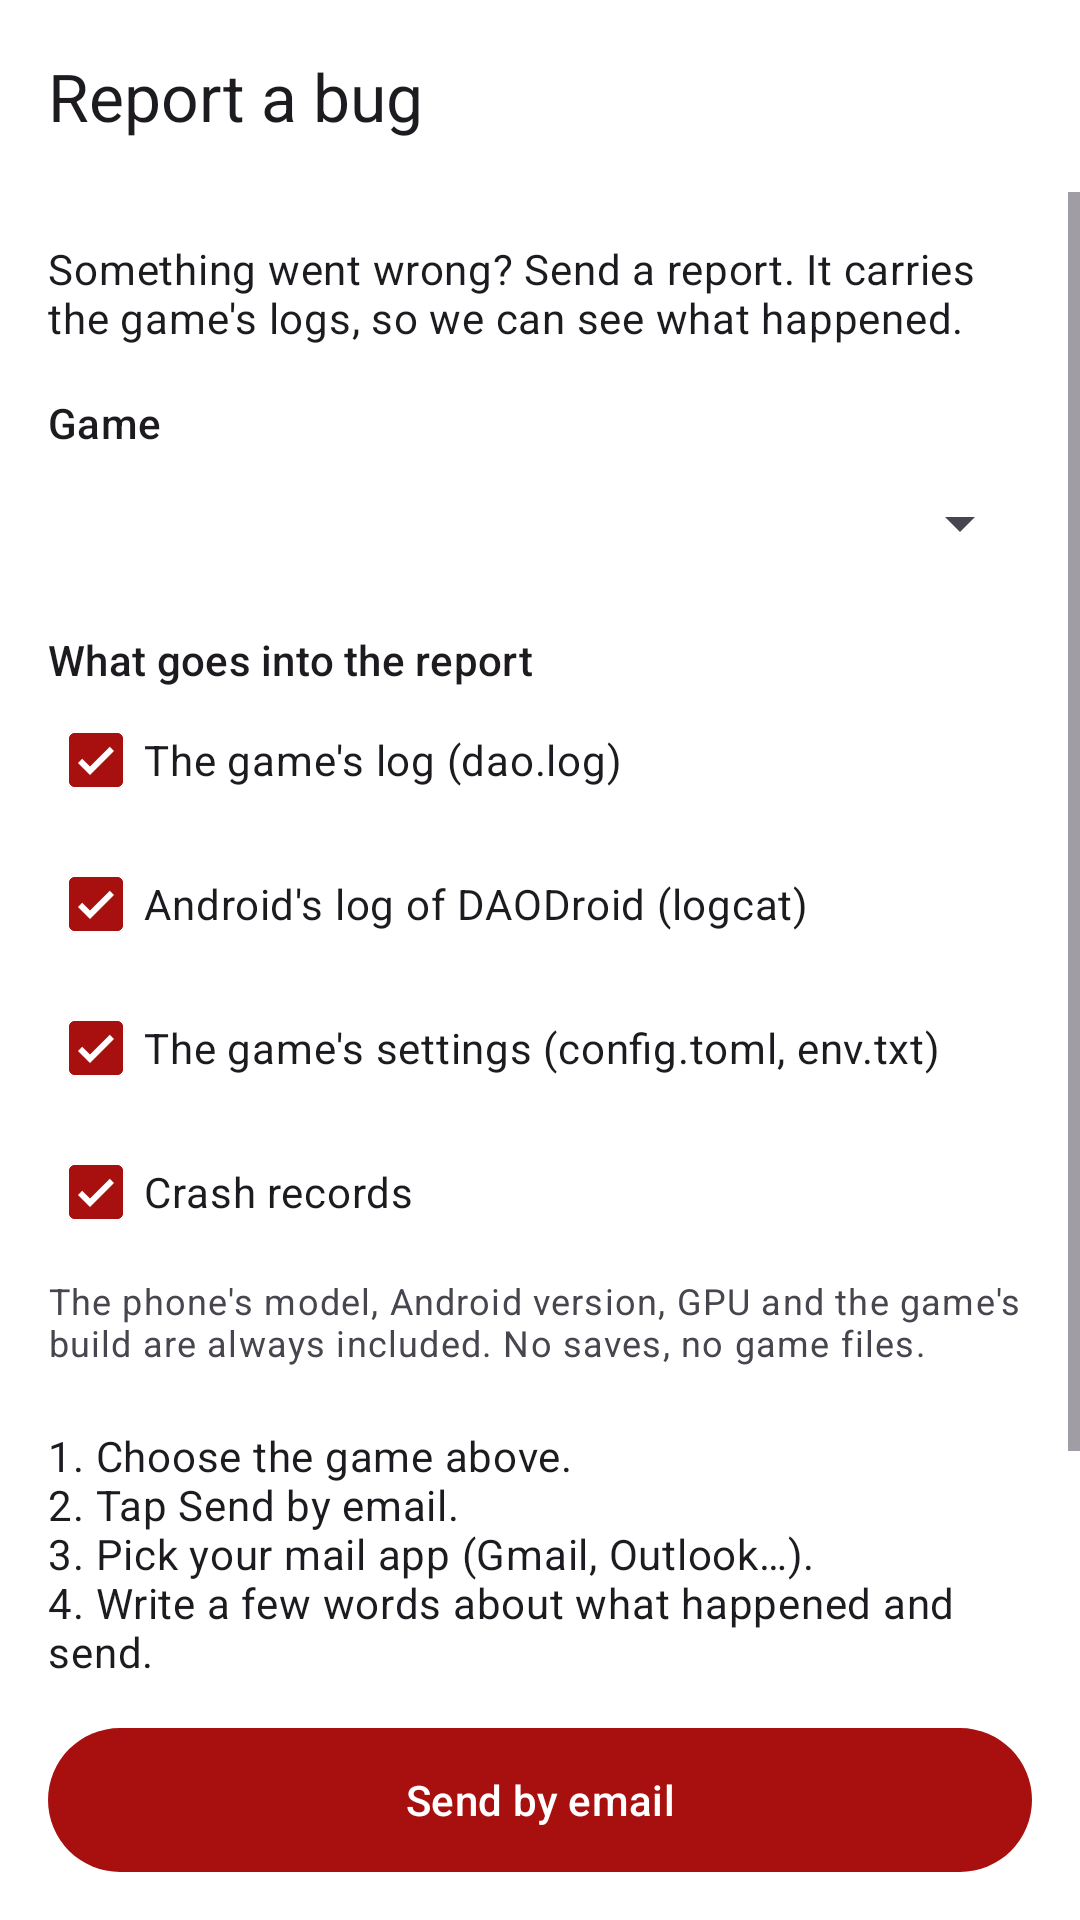

Layout XML and referenced resources for this Android screen:
<!-- AndroidManifest.xml: activity theme LauncherTheme -->
<!-- res/layout/activity_bug_report.xml -->
<?xml version="1.0" encoding="utf-8"?>
<LinearLayout xmlns:android="http://schemas.android.com/apk/res/android"
    xmlns:app="http://schemas.android.com/apk/res-auto"
    android:layout_width="match_parent"
    android:layout_height="match_parent"
    android:fitsSystemWindows="true"
    android:orientation="vertical">

    <com.google.android.material.appbar.MaterialToolbar
        android:id="@+id/toolbar"
        android:layout_width="match_parent"
        android:layout_height="?attr/actionBarSize"
        app:title="@string/bug_report_title" />

    <ScrollView
        android:layout_width="match_parent"
        android:layout_height="match_parent">

        <LinearLayout
            android:layout_width="match_parent"
            android:layout_height="wrap_content"
            android:orientation="vertical"
            android:padding="16dp">

            <TextView
                android:layout_width="match_parent"
                android:layout_height="wrap_content"
                android:text="@string/bug_report_intro"
                android:textAppearance="?attr/textAppearanceBodyMedium" />

            <TextView
                android:layout_width="match_parent"
                android:layout_height="wrap_content"
                android:layout_marginTop="16dp"
                android:text="@string/bug_report_game"
                android:textAppearance="?attr/textAppearanceTitleSmall" />

            <Spinner
                android:id="@+id/instance"
                android:layout_width="match_parent"
                android:layout_height="48dp" />

            <TextView
                android:layout_width="match_parent"
                android:layout_height="wrap_content"
                android:layout_marginTop="12dp"
                android:text="@string/bug_report_what"
                android:textAppearance="?attr/textAppearanceTitleSmall" />

            <com.google.android.material.checkbox.MaterialCheckBox
                android:id="@+id/inc_log"
                android:layout_width="match_parent"
                android:layout_height="wrap_content"
                android:checked="true"
                android:text="@string/bug_report_inc_log" />

            <com.google.android.material.checkbox.MaterialCheckBox
                android:id="@+id/inc_logcat"
                android:layout_width="match_parent"
                android:layout_height="wrap_content"
                android:checked="true"
                android:text="@string/bug_report_inc_logcat" />

            <com.google.android.material.checkbox.MaterialCheckBox
                android:id="@+id/inc_config"
                android:layout_width="match_parent"
                android:layout_height="wrap_content"
                android:checked="true"
                android:text="@string/bug_report_inc_config" />

            <com.google.android.material.checkbox.MaterialCheckBox
                android:id="@+id/inc_crash"
                android:layout_width="match_parent"
                android:layout_height="wrap_content"
                android:checked="true"
                android:text="@string/bug_report_inc_crash" />

            <TextView
                android:layout_width="match_parent"
                android:layout_height="wrap_content"
                android:layout_marginTop="4dp"
                android:text="@string/bug_report_always"
                android:textAppearance="?attr/textAppearanceBodySmall" />

            <TextView
                android:layout_width="match_parent"
                android:layout_height="wrap_content"
                android:layout_marginTop="20dp"
                android:text="@string/bug_report_steps"
                android:textAppearance="?attr/textAppearanceBodyMedium" />

            <com.google.android.material.button.MaterialButton
                android:id="@+id/email"
                android:layout_width="match_parent"
                android:layout_height="56dp"
                android:layout_marginTop="12dp"
                android:text="@string/bug_report_send_email" />

            <TextView
                android:layout_width="match_parent"
                android:layout_height="wrap_content"
                android:layout_marginTop="24dp"
                android:text="@string/bug_report_no_email_title"
                android:textAppearance="?attr/textAppearanceTitleSmall" />

            <TextView
                android:layout_width="match_parent"
                android:layout_height="wrap_content"
                android:layout_marginTop="4dp"
                android:text="@string/bug_report_no_email_text"
                android:textAppearance="?attr/textAppearanceBodyMedium" />

            <LinearLayout
                android:layout_width="match_parent"
                android:layout_height="wrap_content"
                android:layout_marginTop="8dp"
                android:gravity="center_vertical"
                android:orientation="horizontal">

                <TextView
                    android:id="@+id/address"
                    android:layout_width="0dp"
                    android:layout_height="wrap_content"
                    android:layout_weight="1"
                    android:text="@string/bug_report_email"
                    android:textAppearance="?attr/textAppearanceTitleMedium"
                    android:textColor="@color/dao_red"
                    android:textIsSelectable="true" />

                <com.google.android.material.button.MaterialButton
                    android:id="@+id/copy"
                    style="@style/Widget.Material3.Button.TextButton"
                    android:layout_width="wrap_content"
                    android:layout_height="wrap_content"
                    android:text="@string/bug_report_copy" />
            </LinearLayout>

            <com.google.android.material.button.MaterialButton
                android:id="@+id/save"
                style="@style/Widget.Material3.Button.OutlinedButton"
                android:layout_width="match_parent"
                android:layout_height="wrap_content"
                android:layout_marginTop="8dp"
                android:text="@string/bug_report_save_file" />
        </LinearLayout>
    </ScrollView>
</LinearLayout>
<!-- resources referenced by this layout -->
<resources>
  <color name="dao_red">#A80F0F</color>
  <string name="bug_report_always">The phone\'s model, Android version, GPU and the game\'s build are always included. No saves, no game files.</string>
  <string name="bug_report_copy">Copy</string>
  <string name="bug_report_email" translatable="false">210478@mail.ru</string>
  <string name="bug_report_game">Game</string>
  <string name="bug_report_inc_config">The game\'s settings (config.toml, env.txt)</string>
  <string name="bug_report_inc_crash">Crash records</string>
  <string name="bug_report_inc_log">The game\'s log (dao.log)</string>
  <string name="bug_report_inc_logcat">Android\'s log of DAODroid (logcat)</string>
  <string name="bug_report_intro">Something went wrong? Send a report. It carries the game\'s logs, so we can see what happened.</string>
  <string name="bug_report_no_email_text">Save the report to a file, then send it from any device to this address. Attach the file and write a few words about what happened.</string>
  <string name="bug_report_no_email_title">No mail app on this device?</string>
  <string name="bug_report_save_file">Save the report to a file</string>
  <string name="bug_report_send_email">Send by email</string>
  <string name="bug_report_steps">1. Choose the game above.\n2. Tap Send by email.\n3. Pick your mail app (Gmail, Outlook…).\n4. Write a few words about what happened and send.</string>
  <string name="bug_report_title">Report a bug</string>
  <string name="bug_report_what">What goes into the report</string>
  <style name="LauncherTheme" parent="Theme.Material3.Light.NoActionBar">
          <item name="colorPrimary">@color/dao_red</item>
          <item name="colorOnPrimary">@color/dao_white</item>
          <item name="colorPrimaryContainer">@color/dao_red_light</item>
          <item name="colorOnPrimaryContainer">@color/dao_red_dark</item>
          <item name="colorSecondary">@color/dao_red_dark</item>
          <item name="colorOnSecondary">@color/dao_white</item>
          <item name="colorSecondaryContainer">@color/dao_red_light</item>
          <item name="colorOnSecondaryContainer">@color/dao_red_dark</item>
          <item name="colorTertiary">@color/dao_red</item>
          <item name="android:colorBackground">@color/dao_white</item>
          <item name="colorSurface">@color/dao_white</item>
          <item name="colorSurfaceContainer">@color/dao_surface</item>
          <item name="colorSurfaceContainerLow">@color/dao_surface</item>
          <item name="colorOnSurface">@color/dao_ink</item>
          <item name="colorOnSurfaceVariant">@color/dao_ink_soft</item>
          <item name="android:statusBarColor">@color/dao_white</item>
          <item name="android:windowLightStatusBar">true</item>
          <item name="android:navigationBarColor">@color/dao_white</item>
          <item name="android:windowLightNavigationBar">true</item>
      </style>
  <color name="dao_white">#FFFFFF</color>
  <color name="dao_red_light">#FFDAD6</color>
  <color name="dao_red_dark">#7E0000</color>
  <color name="dao_surface">#FFF8F7</color>
  <color name="dao_ink">#201A19</color>
  <color name="dao_ink_soft">#5C4F4E</color>
</resources>
